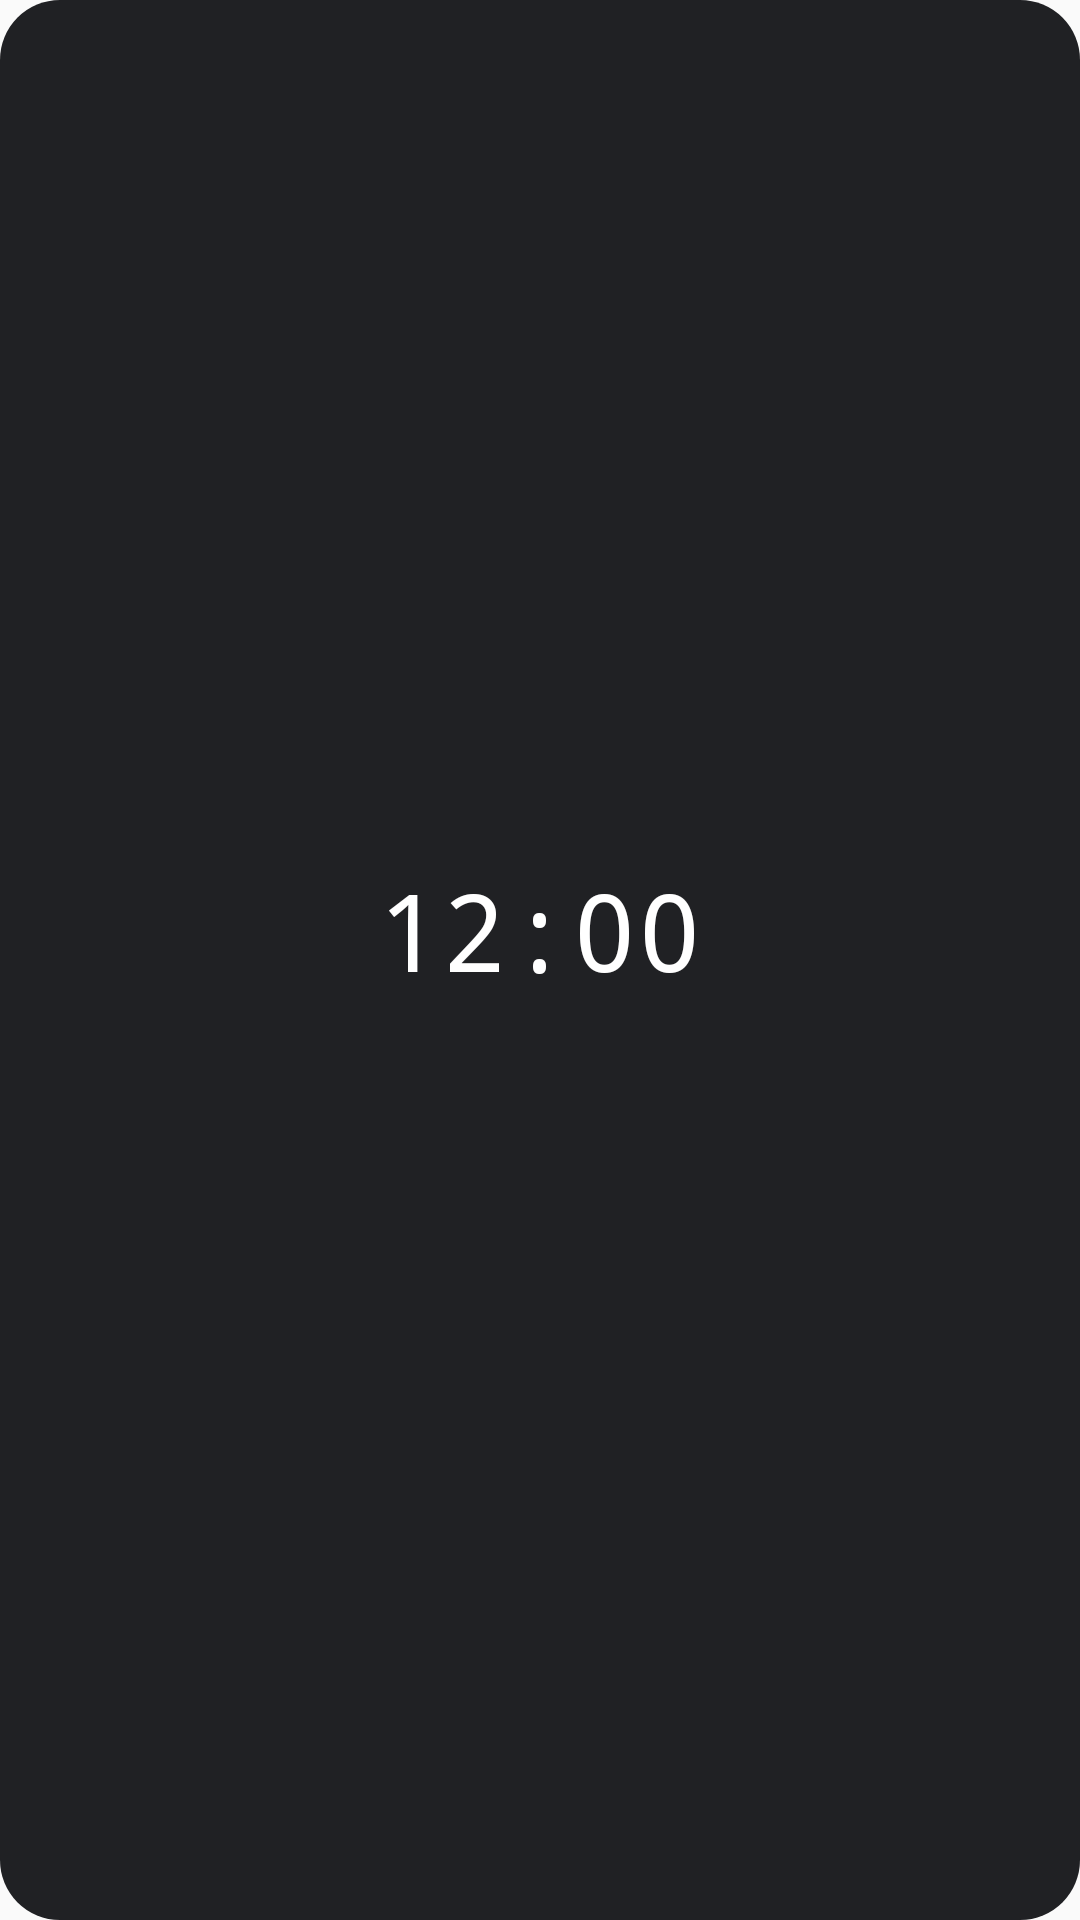

Here is an Android app screen rendered from its layout file. Give the layout XML and the strings, colors and styles it references.
<!-- AndroidManifest.xml: application theme android:Theme.Material.Light.NoActionBar -->
<!-- res/layout/widget_mono.xml -->
<?xml version="1.0" encoding="utf-8"?>
<FrameLayout xmlns:android="http://schemas.android.com/apk/res/android"
    android:id="@+id/root"
    android:layout_width="match_parent"
    android:layout_height="match_parent">

    <ImageView
        android:id="@+id/bg"
        android:layout_width="match_parent"
        android:layout_height="match_parent"
        android:scaleType="fitXY"
        android:src="@drawable/widget_bg" />

    <LinearLayout
        android:id="@+id/content"
        android:layout_width="match_parent"
        android:layout_height="match_parent"
        android:gravity="center"
        android:orientation="vertical"
        android:padding="8dp">

        <TextClock
            android:id="@+id/time"
            android:layout_width="wrap_content"
            android:layout_height="wrap_content"
            android:fontFamily="monospace"
            android:format12Hour="h:mm"
            android:format24Hour="H:mm"
            android:includeFontPadding="false"
            android:maxLines="1"
            android:textColor="#FFFFFF"
            android:textSize="36sp" />

        <TextView
            android:id="@+id/date"
            android:layout_width="wrap_content"
            android:layout_height="wrap_content"
            android:fontFamily="monospace"
            android:includeFontPadding="false"
            android:maxLines="1"
            android:textColor="#FFFFFF"
            android:textSize="14sp" />
    </LinearLayout>
</FrameLayout>
<!-- resources referenced by this layout -->
<resources>
  <!-- drawable widget_bg (drawable) -->
  <shape xmlns:android="http://schemas.android.com/apk/res/android" android:shape="rectangle">
      <solid android:color="#202124" />
      <corners android:radius="20dp" />
  </shape>
</resources>
